Labelled photos from "processed", an image-classification folder in trongvu2003/Pneumonia_Detection. The possible labels are: normal, pneumonia.

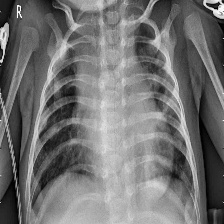
Label: pneumonia

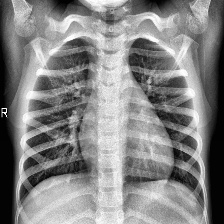
Label: normal

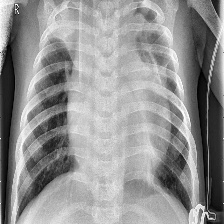
Label: pneumonia

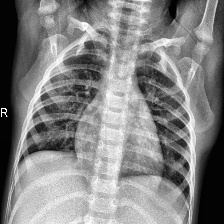
Label: normal

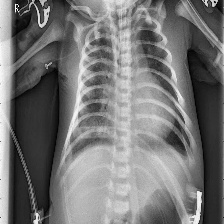
Label: pneumonia

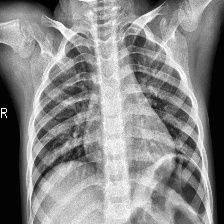
Label: normal
